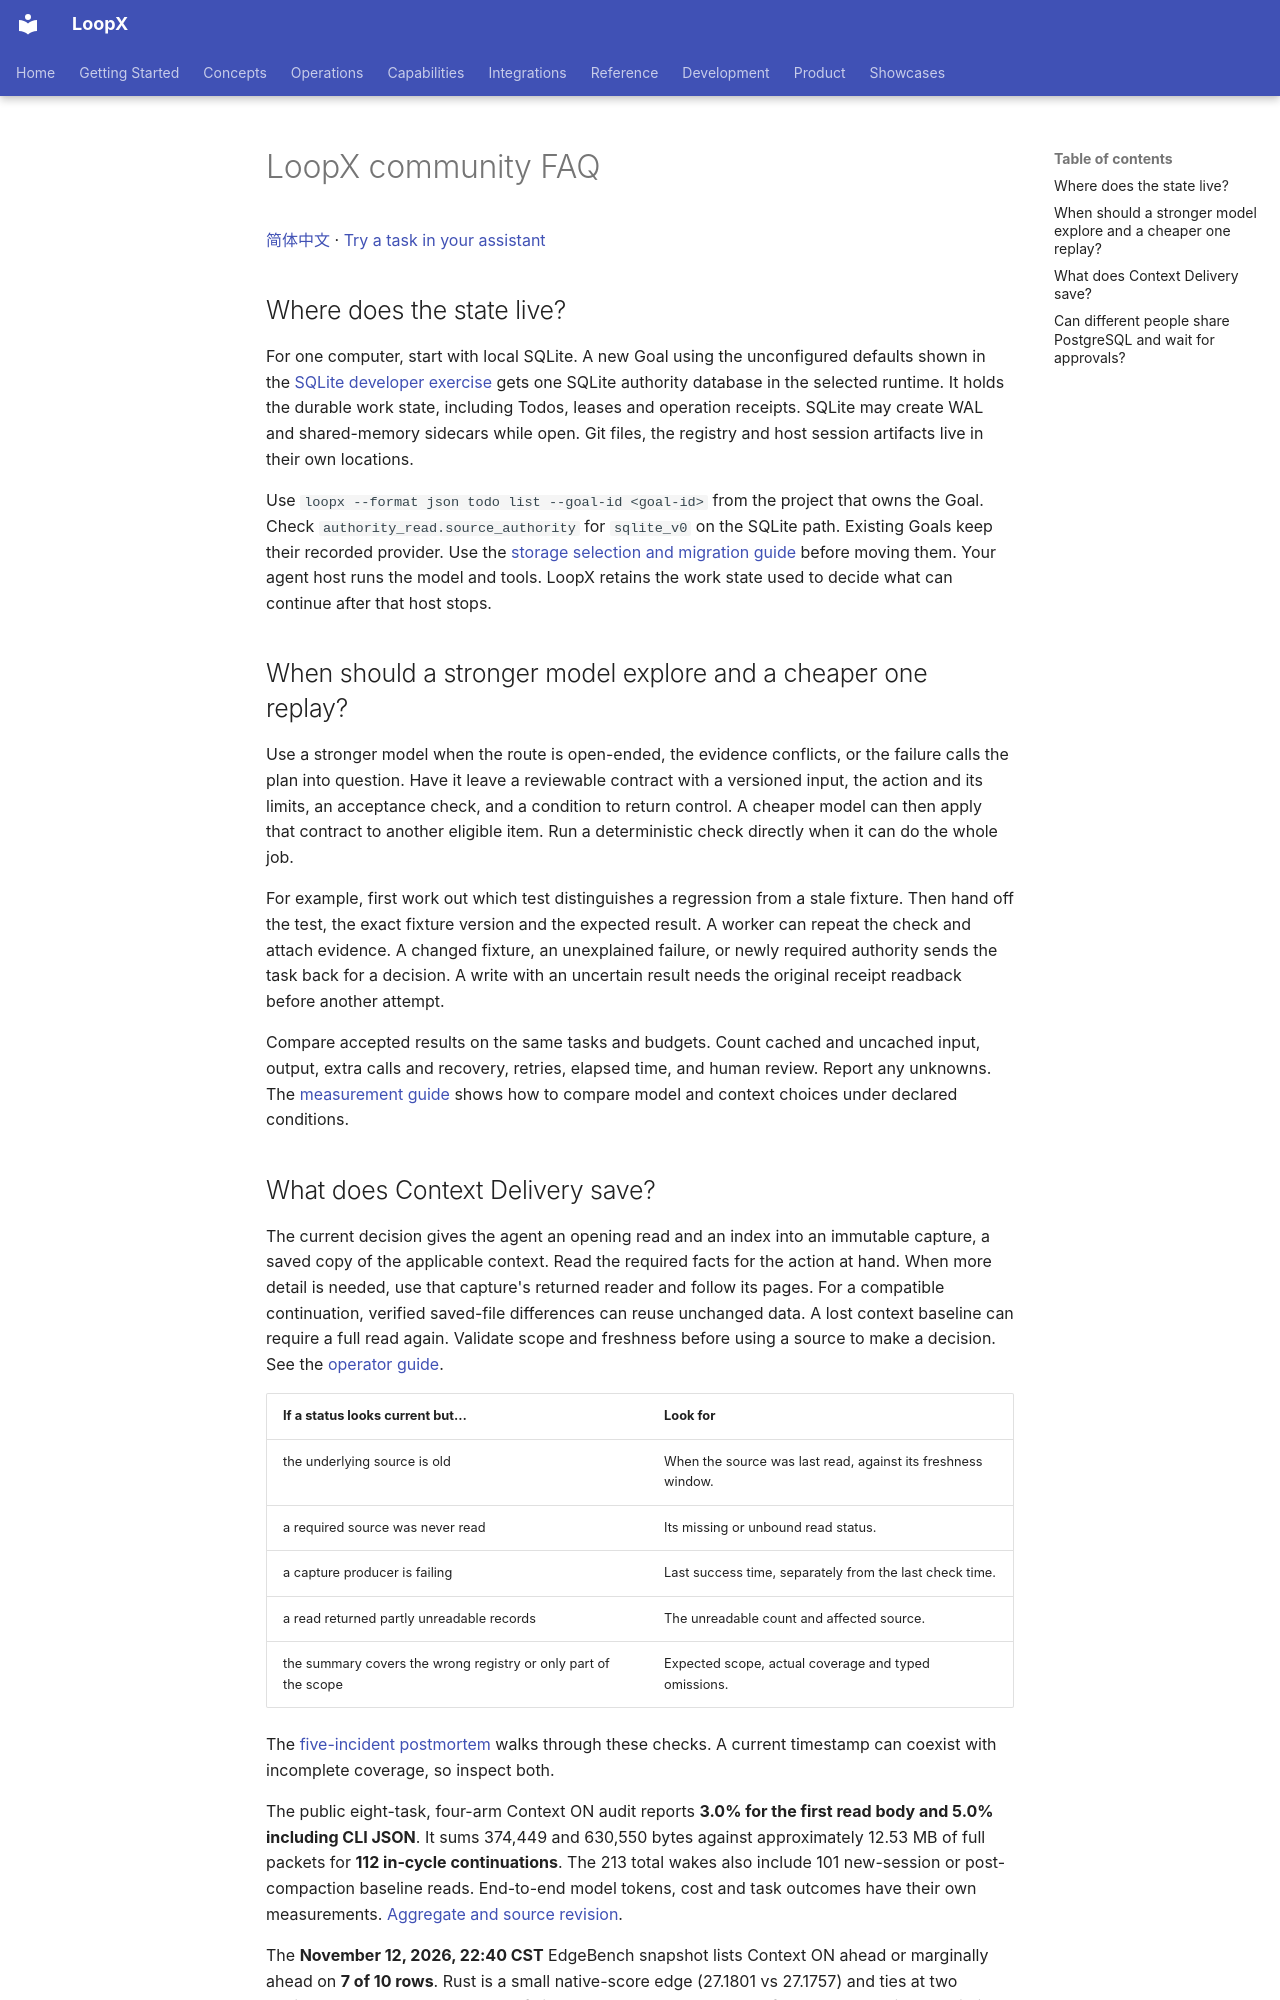

repository: loopx-project/loopx · page: product/use-cases/community/faq/index.html · generator: mkdocs

# LoopX community FAQ

[简体中文](faq.zh-CN.md) · [Try a task in your assistant](README.md)

## Where does the state live?

For one computer, start with local SQLite. A new Goal using the unconfigured
defaults shown in the [SQLite developer exercise](manual-cli.md) gets one SQLite authority
database in the selected runtime. It holds the durable work state, including
Todos, leases and operation receipts. SQLite may create WAL and shared-memory
sidecars while open. Git files, the registry and host session artifacts live in
their own locations.

Use `loopx --format json todo list --goal-id <goal-id>` from the project that
owns the Goal. Check `authority_read.source_authority` for `sqlite_v0` on the
SQLite path. Existing Goals keep their recorded provider. Use the
[storage selection and migration guide](../../../reference/local-authority-provider-selection.md)
before moving them. Your agent host runs the model and tools. LoopX retains
the work state used to decide what can continue after that host stops.

## When should a stronger model explore and a cheaper one replay?

Use a stronger model when the route is open-ended, the evidence conflicts, or
the failure calls the plan into question. Have it leave a reviewable
contract with a versioned input, the action and its limits, an acceptance
check, and a condition to return control. A cheaper model can then apply that
contract to another eligible item. Run a deterministic check directly when
it can do the whole job.

For example, first work out which test distinguishes a regression from a
stale fixture. Then hand off the test, the exact fixture version and the
expected result. A worker can repeat the check and attach evidence. A changed
fixture, an unexplained failure, or newly required authority sends the task
back for a decision. A write with an uncertain result needs the original
receipt readback before another attempt.

Compare accepted results on the same tasks and budgets. Count cached and
uncached input, output, extra calls and recovery, retries, elapsed time, and
human review. Report any unknowns. The [measurement guide](../../../guides/context-delivery.md#a-minimum-discriminating-study)
shows how to compare model and context choices under declared conditions.

## What does Context Delivery save?

The current decision gives the agent an opening read and an index into an
immutable capture, a saved copy of the applicable context. Read the required
facts for the action at hand. When more detail is needed, use that capture's
returned reader and follow its pages. For a compatible continuation,
verified saved-file differences can reuse unchanged data. A lost context
baseline can require a full read again. Validate scope and freshness before
using a source to make a decision. See the [operator guide](../../../guides/context-delivery.md#read-and-recover-the-right-object).

| If a status looks current but… | Look for |
| --- | --- |
| the underlying source is old | When the source was last read, against its freshness window. |
| a required source was never read | Its missing or unbound read status. |
| a capture producer is failing | Last success time, separately from the last check time. |
| a read returned partly unreadable records | The unreadable count and affected source. |
| the summary covers the wrong registry or only part of the scope | Expected scope, actual coverage and typed omissions. |

The [five-incident postmortem](https://loopx-project.github.io/loopx/blog/five-freshness-incidents/)
walks through these checks. A current timestamp can coexist with incomplete
coverage, so inspect both.

The public eight-task, four-arm Context ON audit reports **3.0% for the first
read body and 5.0% including CLI JSON**. It sums 374,449 and 630,550 bytes
against approximately 12.53 MB of full packets for **112 in-cycle
continuations**. The 213 total wakes also include 101 new-session or
post-compaction baseline reads. End-to-end model tokens, cost and task outcomes
have their own measurements. [Aggregate and source revision](https://github.com/loopx-project/loopx/blob/b9f2e2a516b58e62cbb0da6978625388322b5a90/apps/presentation/site/public/blog/data/long-horizon-audit.json).

The **November 12, 2026, 22:40 CST** EdgeBench snapshot lists Context ON ahead
or marginally ahead on **7 of 10 rows**. Rust is a small native-score edge
(27.1801 vs 27.1757) and ties at two decimal places. OFF leads on Portfolio,
Codec and OpenTTD. Only four reported pairs are within 15 minutes of one another
near 18 hours. The other six involve historical runs, early stops or incomplete
verification. Treat the tally as a description of this snapshot. Isolating
the effect requires the exact versions, treatment, evaluator and budgets for
both arms. The public aggregate also leaves ANN OFF's 3,746 QPS and both
actual durations unverified. [Revised score table and provenance](https://github.com/loopx-project/loopx/blob/b9f2e2a516b58e62cbb0da6978625388322b5a90/apps/presentation/site/public/blog/context-delivery/index.html#L114-L206).

Check the [2.3.0 release](https://github.com/loopx-project/loopx/releases/tag/v2.3.0)
and your installed host for the supported native path. Later changes on
`main` and research measurements carry their own revisions.
